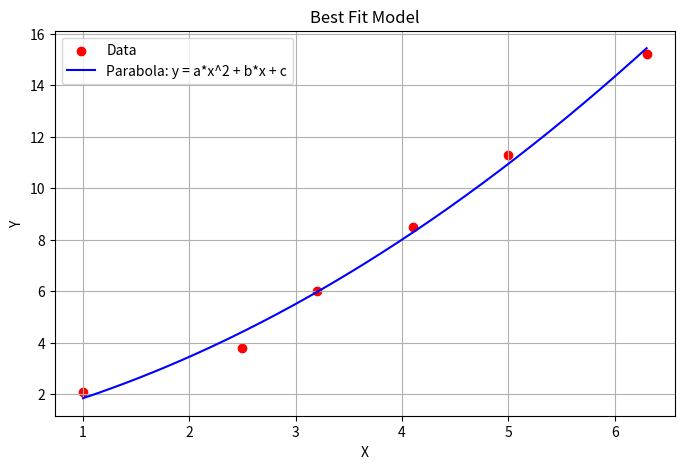

This chart was generated by the following Python code:
import numpy as np
import matplotlib.pyplot as plt
from scipy.optimize import curve_fit

# Input Data
X_data = np.array([1.0, 2.5, 3.2, 4.1, 5.0, 6.3])
Y_data = np.array([2.1, 3.8, 6.0, 8.5, 11.3, 15.2])


# Models
def parabola(x, a, b, c):  # y = a*x^2 + b*x + c
    return a * x**2 + b * x + c

def line(x, a, b):  # y = a + b*x
    return a + b * x

def exponential(x, a, b):  # y = a*exp(b*x)
    return a * np.exp(b * x)

def ax_bx2(x, a, b):  # y = a*x + b*x^2
    return a * x + b * x**2

def ax_bOverx(x, a, b):  # y = a*x + b/x
    return a * x + b / x

# Fit and RMSE calculation
models = {
    "Parabola: y = a*x^2 + b*x + c": (parabola, [1, 1, 1]),
    "Linear: y = a + b*x": (line, [1, 1]),
    "Exponential: y = a*exp(b*x)": (exponential, [1, 0.1]),
    "ax + bx^2": (ax_bx2, [1, 1]),
    "a*x + b/x": (ax_bOverx, [1, 1])
}

rmse_values = []
fitted_curves = {}

for name, (func, p0) in models.items():
    try:
        if func == ax_bOverx:  # Handle division by zero
            X_nz = X_data[X_data != 0]
            Y_nz = Y_data[X_data != 0]
            params, _ = curve_fit(func, X_nz, Y_nz, p0=p0)
            Y_fit = np.full_like(X_data, np.nan)
            Y_fit[X_data != 0] = func(X_data[X_data != 0], *params)
        else:
            params, _ = curve_fit(func, X_data, Y_data, p0=p0)
            Y_fit = func(X_data, *params)
        
        rmse = np.sqrt(np.mean((Y_data - Y_fit) ** 2))
        rmse_values.append(rmse)
        fitted_curves[name] = (params, rmse, func)
    except RuntimeError:
        rmse_values.append(np.inf)
        fitted_curves[name] = (None, np.inf, func)

# Best model
best_model_name = min(fitted_curves, key=lambda name: fitted_curves[name][1])
best_params, best_rmse, best_func = fitted_curves[best_model_name]

print(f"Best model: {best_model_name} (RMSE = {best_rmse:.4f})")

# Plot best model
X_fit = np.linspace(min(X_data), max(X_data), 200)
Y_fit_best = best_func(X_fit, *best_params) if best_func != ax_bOverx else np.full_like(X_fit, np.nan)
if best_func == ax_bOverx:
    Y_fit_best[X_fit != 0] = best_func(X_fit[X_fit != 0], *best_params)

plt.figure(figsize=(8, 5))
plt.scatter(X_data, Y_data, color='red', label='Data')
plt.plot(X_fit, Y_fit_best, color='blue', label=f"{best_model_name}")
plt.xlabel('X')
plt.ylabel('Y')
plt.title('Best Fit Model')
plt.legend()
plt.grid(True)
plt.show()
